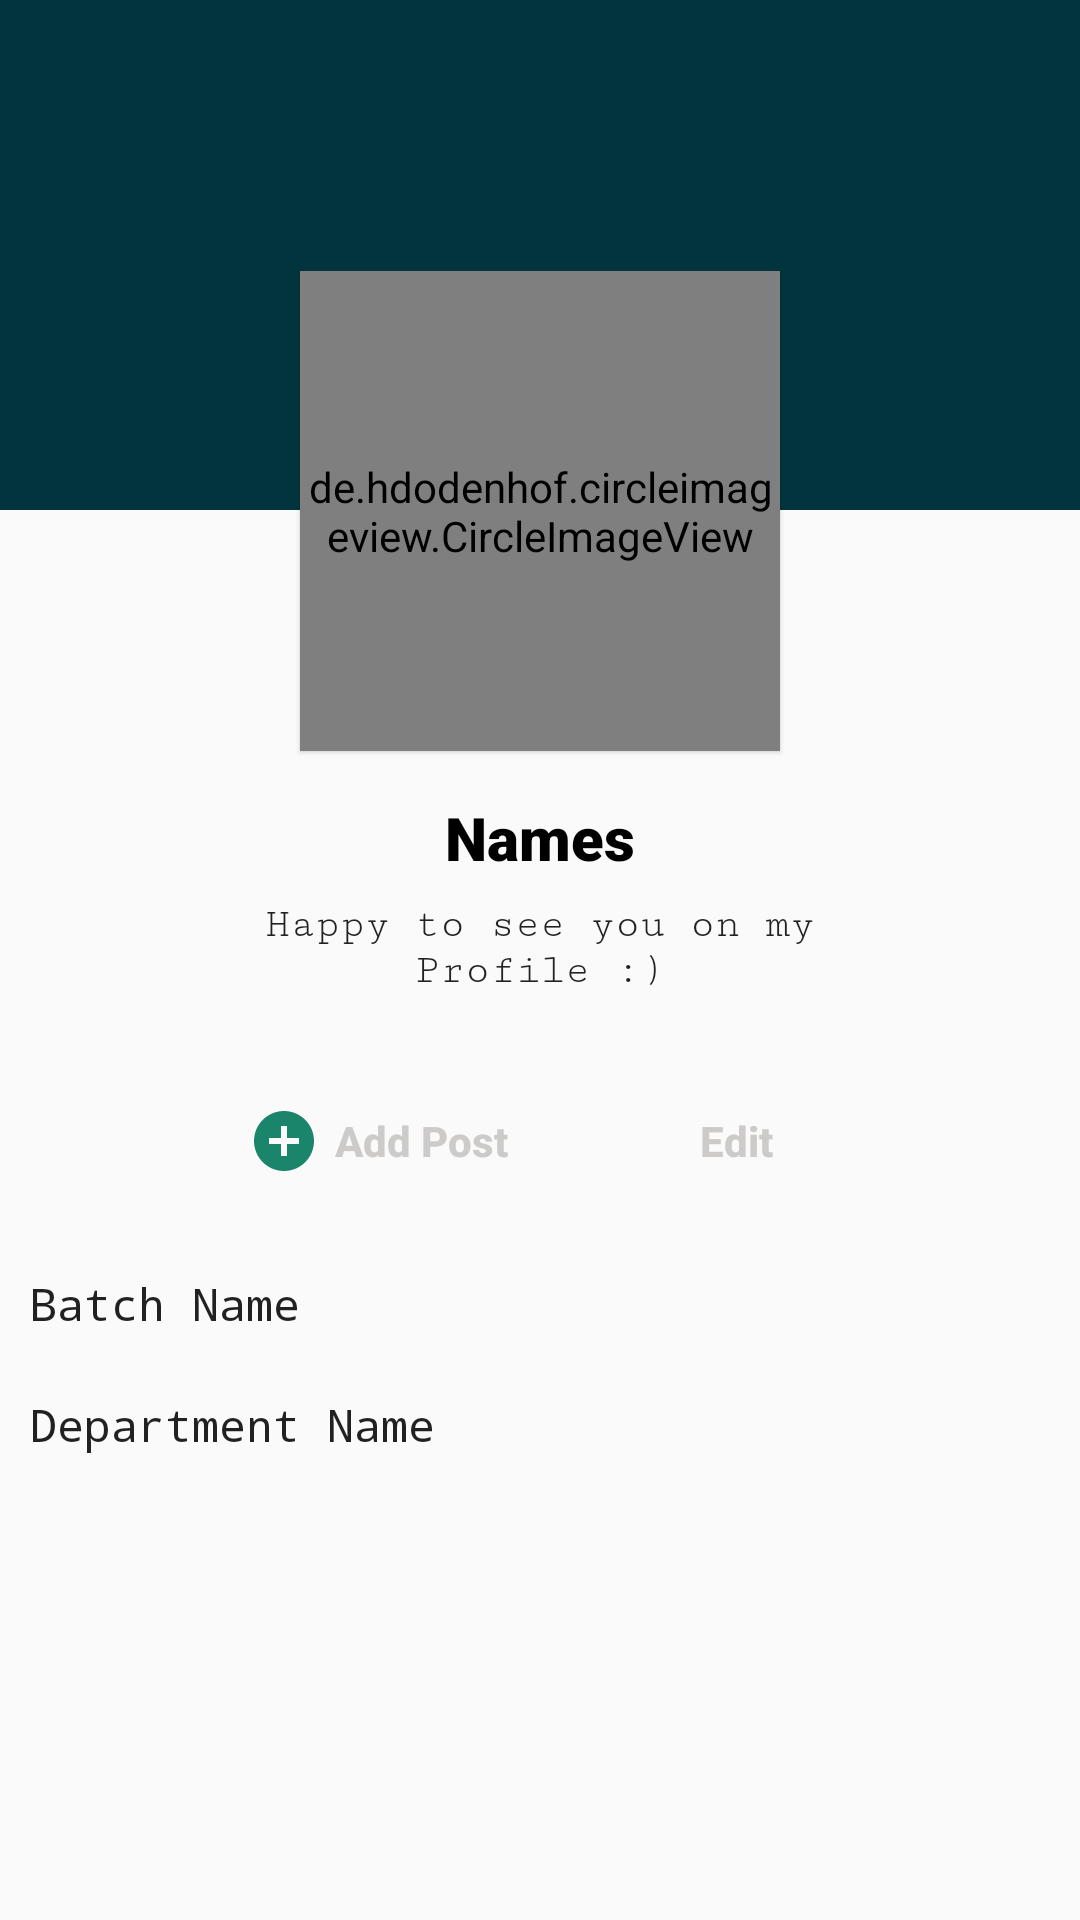

Write the Android layout XML for this screen, with the resource values it uses.
<!-- AndroidManifest.xml: application theme AppTheme -->
<!-- res/layout/fragment_profile.xml -->
<?xml version="1.0" encoding="utf-8"?>
<FrameLayout xmlns:android="http://schemas.android.com/apk/res/android"
    xmlns:tools="http://schemas.android.com/tools"
    android:layout_width="match_parent"
    android:layout_height="match_parent"
    xmlns:app="http://schemas.android.com/apk/res-auto"
    tools:context=".ProfileFragment">

<ScrollView
    android:layout_width="match_parent"
    android:layout_height="wrap_content">
    <LinearLayout
        android:layout_width="match_parent"
        android:layout_height="wrap_content"
        android:orientation="vertical">



        <ImageView
            android:id="@+id/profile_cover_image"
            android:layout_width="match_parent"
            android:layout_height="170dp"
            android:scaleType="fitXY"
            android:background="@color/colorPrimaryDark"/>

        <RelativeLayout
            android:layout_width="match_parent"
            android:layout_height="match_parent"
            android:layout_marginTop="-80dp">


            <de.hdodenhof.circleimageview.CircleImageView
                android:layout_centerHorizontal="true"
                android:layout_width="160dp"
                android:layout_height="160dp"
                android:elevation="1dp"
                app:civ_border_width="2dp"
                app:civ_border_color="@color/colorWhite"
                android:src="@drawable/add_ic"
                android:id="@+id/profile_profile_image"
                android:layout_marginBottom="35dp" />


            <TextView
                android:id="@+id/profile_name"
                android:layout_width="match_parent"
                android:layout_height="wrap_content"
                android:layout_marginTop="-20dp"
                android:layout_below="@id/profile_profile_image"
                android:layout_centerVertical="true"
                android:fontFamily="sans-serif-black"
                android:text="Names"
                android:textAlignment="center"
                android:textColor="@color/colorTextHigh"
                android:textSize="20sp" />

            <RelativeLayout
                android:layout_width="match_parent"
                android:layout_height="wrap_content"
                android:layout_below="@id/profile_profile_image">

                <TextView
                    android:id="@+id/profile_bio"
                    android:layout_width="match_parent"
                    android:layout_height="wrap_content"
                    android:layout_marginStart="50dp"
                    android:layout_marginEnd="50dp"
                    android:fontFamily="serif-monospace"
                    android:maxLength="110"
                    android:padding="15dp"
                    android:text="Happy to see you on my Profile :)"
                    android:textAlignment="center"
                    android:textColor="@color/colorTextMed" />

                <RelativeLayout
                    android:layout_width="match_parent"
                    android:layout_height="wrap_content"
                    android:layout_below="@+id/profile_bio"
                    android:layout_margin="10dp"
                    android:id="@+id/edit">

                    <LinearLayout
                        android:layout_width="wrap_content"
                        android:layout_height="wrap_content"
                        android:orientation="horizontal"
                        android:layout_centerInParent="true">

                        <Button
                            android:id="@+id/profile_add_postBTN"
                            android:layout_width="wrap_content"
                            android:layout_height="wrap_content"
                            android:textAllCaps="false"
                            android:layout_marginEnd="20dp"
                            android:textColor="@color/colorGray"
                            android:textStyle="bold"
                            android:drawableStart="@drawable/add_ic"
                            android:drawablePadding="5dp"
                            style="@style/Widget.AppCompat.Button.Borderless.Colored"
                            android:text="Add Post" />

                        <Button
                            android:id="@+id/profile_editBTN"
                            android:layout_width="wrap_content"
                            android:layout_height="wrap_content"
                            android:textAllCaps="false"
                            android:textStyle="bold"
                            android:textColor="@color/colorGray"
                            style="@style/Widget.AppCompat.Button.Borderless.Colored"
                            android:drawableStart="@drawable/edit_ic"
                            android:drawablePadding="5dp"
                            android:text="Edit" />

                    </LinearLayout>


                </RelativeLayout>

                <TextView
                    android:id="@+id/profile_batch"
                    android:layout_below="@+id/edit"
                    android:layout_width="match_parent"
                    android:layout_height="wrap_content"
                    android:layout_centerVertical="true"
                    android:layout_marginStart="10dp"
                    android:fontFamily="monospace"
                    android:text="Batch Name"
                    android:layout_margin="10dp"
                    android:textColor="@color/colorTextMed"
                    android:textSize="15sp" />

                <TextView
                    android:id="@+id/profile_department"
                    android:layout_below="@+id/profile_batch"
                    android:layout_width="match_parent"
                    android:layout_height="wrap_content"
                    android:layout_centerVertical="true"
                    android:layout_marginStart="10dp"
                    android:fontFamily="monospace"
                    android:text="Department Name"
                    android:layout_margin="10dp"
                    android:textColor="@color/colorTextMed"
                    android:textSize="15sp" />


            </RelativeLayout>


        </RelativeLayout>
        <androidx.recyclerview.widget.RecyclerView
            android:layout_width="match_parent"
            android:layout_height="wrap_content"
            android:id="@+id/profile_recycler"
            android:layout_marginTop="15dp"/>



    </LinearLayout>
</ScrollView>


</FrameLayout>
<!-- resources referenced by this layout -->
<resources>
  <color name="colorGray">#CCCBC9</color>
  <color name="colorPrimaryDark">#01343C</color>
  <color name="colorTextHigh">#000000</color>
  <color name="colorTextMed">#DE000000</color>
  <color name="colorWhite">#FFFFFF</color>
  <!-- drawable add_ic (drawable) -->
  <vector android:height="24dp" android:tint="#1B856C"
      android:viewportHeight="24.0" android:viewportWidth="24.0"
      android:width="24dp" xmlns:android="http://schemas.android.com/apk/res/android">
      <path android:fillColor="#FF000000" android:pathData="M12,2C6.48,2 2,6.48 2,12s4.48,10 10,10 10,-4.48 10,-10S17.52,2 12,2zM17,13h-4v4h-2v-4L7,13v-2h4L11,7h2v4h4v2z"/>
  </vector>
  <style name="AppTheme" parent="Theme.AppCompat.DayNight.NoActionBar">
          
          <item name="colorPrimary">@color/colorPrimary</item>
          <item name="colorPrimaryDark">@color/colorPrimaryDark</item>
          <item name="colorAccent">@color/colorAccent</item>
      </style>
  <color name="colorPrimary">#004953</color>
  <color name="colorAccent">#1976D2</color>
</resources>
